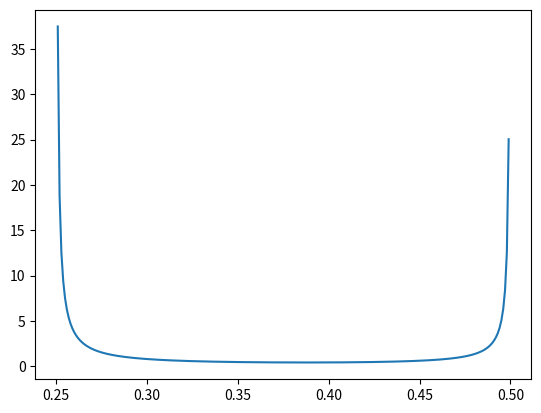

Here is the Python script that generated this plot:
import matplotlib
from matplotlib import pyplot as plt
p1 = 0.25
array1 = []
array2 = []
minnum = 100
minlist = []
for i in range(249):
    p1 += 0.001
    p2 = 1-p1
    
    e1 = p1/(10*(1-(20*p1/10)))
    e2 = p2/(15*(1-(20*p2/15)))
    
    e = e1+e2
    array1.append(p1)
    array2.append(e)

for j in range(len(array1)):
    if min(array2) == array2[j]:
        print(array1[j],array2[j])
plt.plot(array1,array2)
plt.show()
